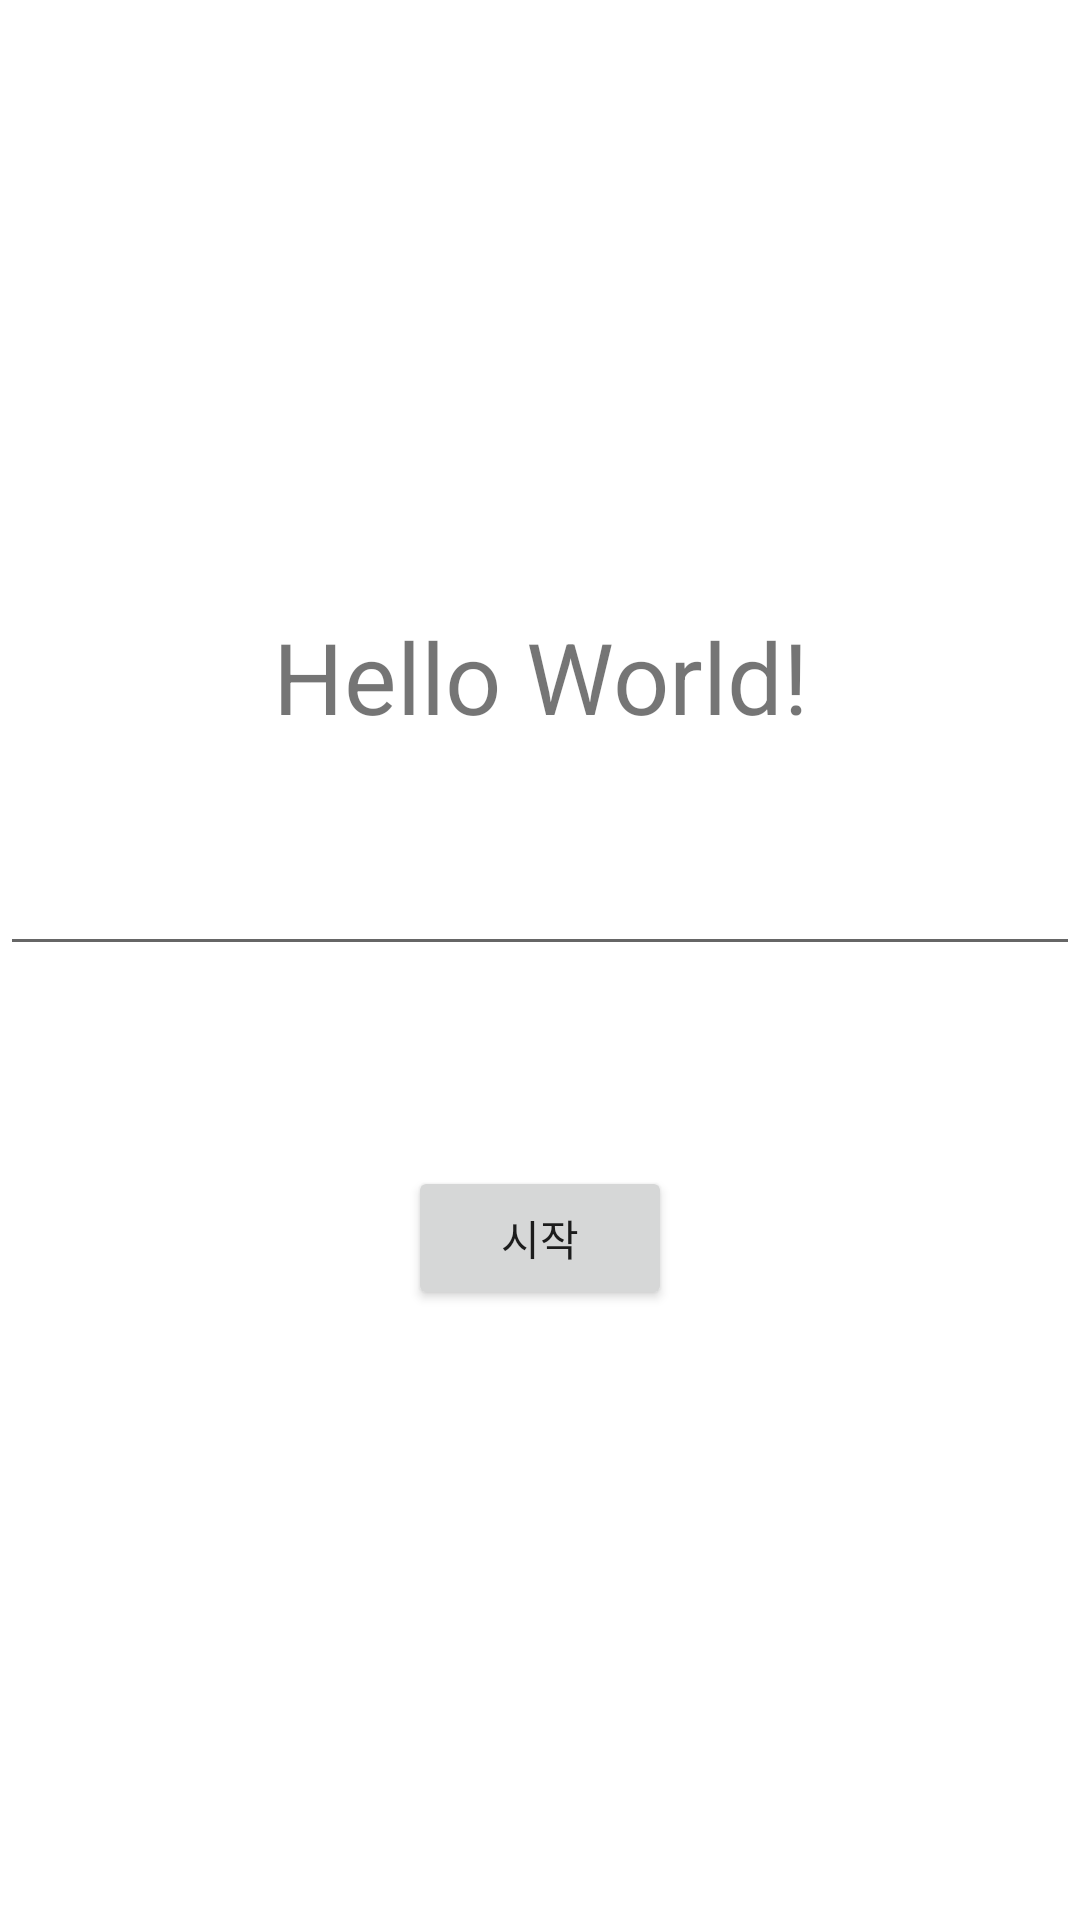

Here is an Android app screen rendered from its layout file. Give the layout XML and the strings, colors and styles it references.
<!-- AndroidManifest.xml: application theme Theme.Android_TypingGame -->
<!-- res/layout/activity_thread_seokkyoo.xml -->
<?xml version="1.0" encoding="utf-8"?>
<LinearLayout
    xmlns:android="http://schemas.android.com/apk/res/android"
    android:layout_width="match_parent"
    android:layout_height="match_parent"
    android:gravity="center_vertical"
    android:orientation="vertical"
    >

    <TextView
        android:id="@+id/textview"
        android:layout_width="match_parent"
        android:layout_height="wrap_content"
        android:gravity="center_horizontal"
        android:text="Hello World!"
        android:textSize="16pt" />

    <EditText
        android:id="@+id/edittext"
        android:layout_width="match_parent"
        android:layout_height="wrap_content"
        android:layout_marginTop="100px"/>

    <LinearLayout
        android:layout_width="wrap_content"
        android:layout_height="wrap_content"
        android:layout_gravity="center"
        android:gravity="center_vertical"
        android:orientation="horizontal"
        android:layout_marginTop="200px"
        >

        <Button
            android:id="@+id/button"
            android:layout_gravity="center"
            android:layout_width="wrap_content"
            android:layout_height="wrap_content"
            android:text="시작" />

    </LinearLayout>
</LinearLayout>
<!-- resources referenced by this layout -->
<resources>
  <style name="Theme.Android_TypingGame" parent="Theme.MaterialComponents.DayNight.DarkActionBar">
          
          <item name="colorPrimary">@color/teal_200</item>
          <item name="colorPrimaryVariant">@color/black</item>
          <item name="colorOnPrimary">@color/black</item>
          
          <item name="colorSecondary">@color/teal_200</item>
          <item name="colorSecondaryVariant">@color/teal_700</item>
          <item name="colorOnSecondary">@color/black</item>
          
          <item name="android:statusBarColor" tools:targetApi="l">?attr/colorPrimaryVariant</item>
          
      </style>
  <!-- not gathered from this repository: default colours our renderer supplied (Android Studio template values) -->
  <color name="teal_200">#FF03DAC5</color>
  <color name="teal_700">#FF018786</color>
  <color name="black">#FF000000</color>
</resources>
